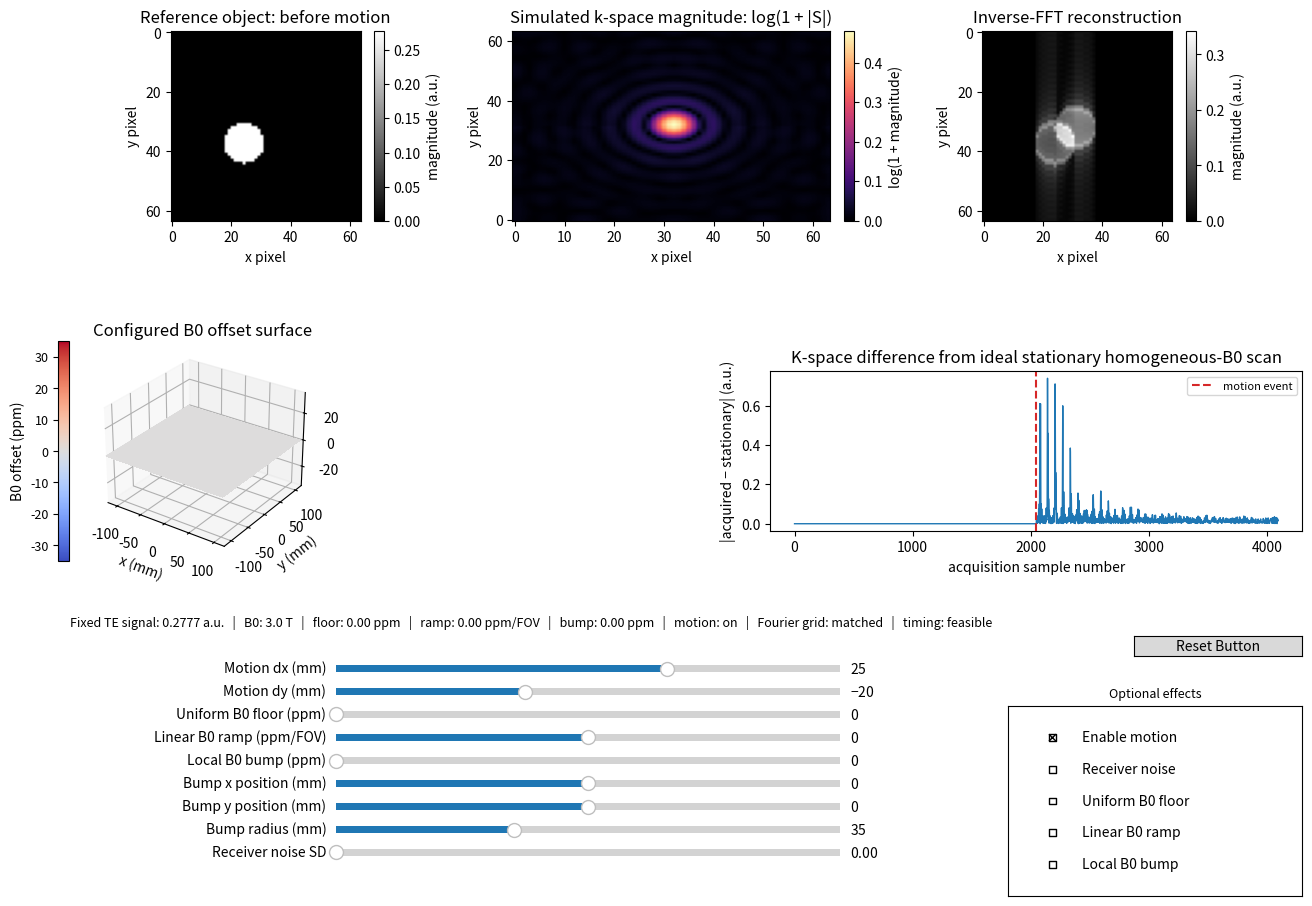

Here is the Python script that generated this plot:
"""Interactive educational MRI forward model for one movable voxel.

Install dependencies once with:  pip install numpy matplotlib
Run this file with:             python mri_single_voxel_forward_model.py

This program models one finite circular voxel-region, rather than an image
made from several tissues.  Its adjustable radius makes the object large
enough to show its spatial structure in object space, k-space, and the final
reconstruction.  It still follows the MRI forward model: predict a complex
transverse signal, encode it in k-space with gradients, add optional receiver
noise, and reconstruct with an inverse Fourier transform.
"""

# Import NumPy for arrays, complex arithmetic, exponentials, and random noise.
import numpy as np
# Import Matplotlib for the plots and interactive user interface.
import matplotlib.pyplot as plt
# Import colour-map helpers for the fixed-scale three-dimensional B0 surface.
from matplotlib import cm
# Import a fixed normalization so B0 colours do not rescale between updates.
from matplotlib.colors import Normalize
# Import Slider, CheckButtons, and Button widgets used to change simulation parameters.
from matplotlib.widgets import Slider, CheckButtons, Button

# Store the gyromagnetic ratio of hydrogen in cycles per second per tesla.
GAMMA_HZ = 42.577e6
# Store the nominal main magnetic field strength in tesla.
B0_T = 3.0
# Set the reconstructed field of view in metres in both in-plane directions.
FOV_M = 0.24
# Set the number of Cartesian samples in each k-space direction.
N = 64
# Set the duration of the readout gradient in seconds.
READOUT_S = 4e-3
# Set the duration of the phase-encoding gradient blip in seconds.
PHASE_S = 1e-3
# Set the rectangular RF-pulse duration in seconds.
PULSE_S = 1e-3
# Fix the proton density of the one simulated voxel-region in arbitrary units.
PROTON_DENSITY = 1.0
# Fix the voxel-region's T1 relaxation time in seconds.
T1_S = 0.900
# Fix the voxel-region's T2-star relaxation time in seconds.
T2STAR_S = 0.050
# Fix the repetition time in seconds.
TR_S = 0.500
# Fix the echo time in seconds.
TE_S = 0.020
# Fix the B1 amplitude in tesla.
B1_T = 0.10e-3
# Fix the x gradient to the Fourier-grid-matched value.
GX_TPM = N / (GAMMA_HZ * FOV_M * READOUT_S)
# Fix the y gradient to the Fourier-grid-matched value.
GY_TPM = N / (2 * GAMMA_HZ * FOV_M * PHASE_S)
# Fix the original voxel-region centre in metres.
VOXEL_X_M = -0.030
# Fix the original voxel-region centre in metres.
VOXEL_Y_M = 0.020
# Fix the radius of the one finite circular voxel-region in metres.
VOXEL_RADIUS_M = 0.025
# Fix the random-number seed so receiver-noise realizations remain reproducible without a UI control.
NOISE_SEED = 123
# Fix the B0-map display range in ppm so colour changes are directly comparable between settings.
B0_DISPLAY_LIMIT_PPM = 35.0

# Make the image-space coordinate at the centre of every reconstruction pixel.
coords_m = (np.arange(N) - N / 2) * FOV_M / N
# Use rows for y and columns for x, matching a conventional displayed image.
x_grid_m, y_grid_m = np.meshgrid(coords_m, coords_m)

# Create one taller window containing the images, diagnostic plots, sliders, and effect options.
fig, axes = plt.subplots(1, 3, figsize=(14, 10))
# Reserve a generous gap between the upper images and the lower diagnostic panels.
plt.subplots_adjust(left=0.06, right=0.98, top=0.92, bottom=0.73, wspace=0.35)

# Create the first image artist for the finite reference object before any motion occurs.
object_im = axes[0].imshow(np.zeros((N, N)), cmap="gray", vmin=0, vmax=1, origin="upper")
# Label the first panel so it is not confused with the moving-object history.
axes[0].set_title("Reference object: before motion")
# Create the second image artist for logarithmic k-space magnitude.
kspace_im = axes[1].imshow(np.zeros((N, N)), cmap="magma", origin="lower", aspect="auto")
# Label the second panel; a finite object produces the familiar bright central k-space structure.
axes[1].set_title("Simulated k-space magnitude: log(1 + |S|)")
# Create the third image artist for reconstructed image magnitude.
recon_im = axes[2].imshow(np.zeros((N, N)), cmap="gray", vmin=0, vmax=1, origin="upper")
# Label the third panel.
axes[2].set_title("Inverse-FFT reconstruction")

# Add position labels to every displayed image panel.
for axis in axes:
    axis.set_xlabel("x pixel")
    axis.set_ylabel("y pixel")

# Add colorbars so brightness has a visible numerical scale.
fig.colorbar(object_im, ax=axes[0], fraction=0.046, pad=0.04, label="magnitude (a.u.)")
# Add the k-space magnitude colorbar.
fig.colorbar(kspace_im, ax=axes[1], fraction=0.046, pad=0.04, label="log(1 + magnitude)")
# Add the reconstruction colorbar.
recon_colourbar = fig.colorbar(recon_im, ax=axes[2], fraction=0.046, pad=0.04, label="magnitude (a.u.)")
# Read the actual displayed bounds after image aspect ratios and colourbars have been applied.
reference_bounds = axes[0].get_position()
# Read the k-space panel bounds that define the intended centre spacing.
kspace_bounds = axes[1].get_position()
# Read the reconstruction panel's current displayed bounds before moving only that panel.
reconstruction_bounds = axes[2].get_position()
# Calculate the reference and k-space horizontal centres in normalized figure coordinates.
reference_centre = reference_bounds.x0 + reference_bounds.width / 2
# Calculate the k-space horizontal centre in normalized figure coordinates.
kspace_centre = kspace_bounds.x0 + kspace_bounds.width / 2
# Place the reconstruction centre one equal panel-to-panel interval to the right of k-space.
target_reconstruction_centre = 2 * kspace_centre - reference_centre
# Convert the desired centre back into the reconstruction axis's left position.
target_reconstruction_left = target_reconstruction_centre - reconstruction_bounds.width / 2
# Move only the reconstruction image panel while retaining its existing size and vertical placement.
axes[2].set_position([target_reconstruction_left, reconstruction_bounds.y0, reconstruction_bounds.width, reconstruction_bounds.height])
# Place the reconstruction colourbar directly beside the newly positioned reconstruction panel.
recon_colourbar.ax.set_position([target_reconstruction_left + reconstruction_bounds.width + 0.010, reconstruction_bounds.y0, recon_colourbar.ax.get_position().width, reconstruction_bounds.height])

# Add a taller three-dimensional axes so its square 3-D drawing area is large enough to read.
b0_axis = fig.add_axes([0.06, 0.39, 0.42, 0.22], projection="3d")
# Create one fixed colour normalization shared by every B0 surface redraw.
b0_norm = Normalize(vmin=-B0_DISPLAY_LIMIT_PPM, vmax=B0_DISPLAY_LIMIT_PPM)
# Create the initial flat B0 surface before any field modifier is enabled.
b0_surface = b0_axis.plot_surface(x_grid_m * 1e3, y_grid_m * 1e3, np.zeros((N, N)), cmap="coolwarm", norm=b0_norm, linewidth=0, antialiased=False)
# Label the B0-surface panel with a compact title that stays inside its dedicated area.
b0_axis.set_title("Configured B0 offset surface", fontsize=12, pad=4)
# Label its fixed physical x direction.
b0_axis.set_xlabel("x (mm)", fontsize=10, labelpad=2)
# Label its fixed physical y direction.
b0_axis.set_ylabel("y (mm)", fontsize=10, labelpad=2)
# Omit a z-axis label because the adjacent colourbar already supplies the same units without crowding the plot.
# Lock the x limits to the full field of view in millimetres.
b0_axis.set_xlim(-FOV_M * 500, FOV_M * 500)
# Lock the y limits to the full field of view in millimetres.
b0_axis.set_ylim(-FOV_M * 500, FOV_M * 500)
# Lock the vertical limits to the same range used by the colour map.
b0_axis.set_zlim(-B0_DISPLAY_LIMIT_PPM, B0_DISPLAY_LIMIT_PPM)
# Choose a stable viewing angle that shows both field shape and location.
b0_axis.view_init(elev=28, azim=-55)
# Create a colourbar from a fixed scalar mapper rather than from a changing surface artist.
b0_colour_mapper = cm.ScalarMappable(norm=b0_norm, cmap="coolwarm")
# Attach an empty array so Matplotlib can use the scalar mapper for the colourbar.
b0_colour_mapper.set_array([])
# Add the fixed B0 heat-map scale to the left of the three-dimensional surface.
b0_colourbar = fig.colorbar(b0_colour_mapper, ax=b0_axis, location="left", fraction=0.046, pad=0.04, label="B0 offset (ppm)")
# Reduce colourbar text slightly so it does not crowd the neighbouring diagnostic graph.
b0_colourbar.ax.tick_params(labelsize=9)
# Reduce the colourbar label size to match the compact B0 panel.
b0_colourbar.set_label("B0 offset (ppm)", fontsize=10)
# Add an axes for the difference between acquired and ideal k-space samples.
signal_axis = fig.add_axes([0.58, 0.42, 0.38, 0.16])
# Add an axes used only for a concise state and warning message.
status_text = fig.text(0.08, 0.325, "", fontsize=9)

# Define slider label, minimum, maximum, and initial value for the remaining controls.
slider_specs = [
    ("Motion dx (mm)", -80.0, 80.0, 25.0),
    ("Motion dy (mm)", -80.0, 80.0, -20.0),
    ("Uniform B0 floor (ppm)", 0.0, 10.0, 0.0),
    ("Linear B0 ramp (ppm/FOV)", -10.0, 10.0, 0.0),
    ("Local B0 bump (ppm)", 0.0, 20.0, 0.0),
    ("Bump x position (mm)", -100.0, 100.0, 0.0),
    ("Bump y position (mm)", -100.0, 100.0, 0.0),
    ("Bump radius (mm)", 5.0, 90.0, 35.0),
    ("Receiver noise SD", 0.0, 0.75, 0.00),
]

# Keep every Slider object in a list so callbacks and values are easy to access.
sliders = []
# Create one horizontal slider for each requested parameter.
for index, (label, low, high, initial) in enumerate(slider_specs):
    # Place each slider in its own thin axes beneath the status line.
    slider_axis = fig.add_axes([0.27, 0.275 - index * 0.023, 0.36, 0.015])
    # Construct and store the interactive slider.
    sliders.append(Slider(slider_axis, label, low, high, valinit=initial))

# Create a checkbox panel for turning each optional physical effect on or off.
check_axis = fig.add_axes([0.75, 0.055, 0.21, 0.190])
# Store the desired startup state for every checkbox so the reset button can restore it exactly.
INITIAL_CHECK_STATES = [True, False, False, False, False]
# Motion is enabled initially, while B0 modifiers and noise begin disabled.
checks = CheckButtons(check_axis, ["Enable motion", "Receiver noise", "Uniform B0 floor", "Linear B0 ramp", "Local B0 bump"], INITIAL_CHECK_STATES)
# Put a concise title above the checkbox panel.
check_axis.set_title("Optional effects", fontsize=9)
# Add a reset button directly above the options box.
reset_axis = fig.add_axes([0.84, 0.295, 0.12, 0.020])
# Create the button that restores all user controls to their initial values.
reset_button = Button(reset_axis, "Reset Button")


def spoiled_gre_signal(rho, t1_s, t2star_s, tr_s, te_s, b1_t):
    """Calculate the complex-free magnitude at TE for a spoiled GRE voxel."""
    # Convert B1 amplitude and pulse duration into flip angle in radians.
    alpha_rad = 2 * np.pi * GAMMA_HZ * b1_t * PULSE_S
    # Calculate the longitudinal recovery factor over one repetition period.
    e1 = np.exp(-tr_s / t1_s)
    # Calculate the spoiled-GRE steady-state transverse signal just after RF.
    steady_transverse = rho * (1 - e1) * np.sin(alpha_rad) / (1 - e1 * np.cos(alpha_rad))
    # Apply T2-star loss during the time between RF excitation and the echo.
    return steady_transverse * np.exp(-te_s / t2star_s), alpha_rad


def make_circular_voxel(signal_at_te, x_m, y_m, radius_m):
    """Make one finite, uniformly bright circular voxel-region at a physical location."""
    # Calculate every image pixel's squared distance from the circle centre.
    squared_distance_m2 = (x_grid_m - x_m) ** 2 + (y_grid_m - y_m) ** 2
    # Mark pixels inside the requested radius as belonging to the finite voxel-region.
    inside_voxel = squared_distance_m2 <= radius_m ** 2
    # Assign the predicted TE signal inside the region and zero signal outside it.
    return signal_at_te * inside_voxel.astype(float)


def make_b0_off_resonance_map(floor_ppm, ramp_ppm_per_fov, bump_ppm, bump_x_m, bump_y_m, bump_radius_m):
    """Make the scanner B0 map from a uniform floor, linear ramp, and movable curved local bump."""
    # Make the uniform positive field offset that raises the B0 value everywhere by the same amount.
    uniform_component_ppm = floor_ppm
    # Make a smooth linear weak-to-strong field ramp along x; negative values reverse its direction.
    linear_component_ppm = ramp_ppm_per_fov * (x_grid_m / FOV_M)
    # Calculate squared distance from the centre of the selected local B0 imperfection.
    bump_distance_squared_m2 = (x_grid_m - bump_x_m) ** 2 + (y_grid_m - bump_y_m) ** 2
    # Make a Gaussian-shaped local B0 bump whose radius controls its spatial spread.
    bump_component_ppm = bump_ppm * np.exp(-bump_distance_squared_m2 / (2 * bump_radius_m ** 2))
    # Add all three user-controlled contributions to make the total B0 offset map in parts per million.
    total_offset_ppm = uniform_component_ppm + linear_component_ppm + bump_component_ppm
    # Convert the total field offset from ppm into tesla relative to the nominal B0 value.
    delta_b0_t = B0_T * total_offset_ppm * 1e-6
    # Convert the local B0 error to an off-resonance frequency map in cycles per second (hertz).
    off_resonance_hz = GAMMA_HZ * delta_b0_t
    # Return both the frequency map used in encoding and the ppm map used for display.
    return off_resonance_hz, total_offset_ppm


def forward_encode(object_image, kx, ky, readout_time_s, off_resonance_hz):
    """Encode one object while B0 phase continues to accumulate throughout the readout."""
    # Make the x-direction Fourier phase matrix for every kx location and image x coordinate.
    ex = np.exp(-2j * np.pi * np.outer(kx, coords_m))
    # Make the y-direction Fourier phase matrix for every ky location and image y coordinate.
    ey = np.exp(-2j * np.pi * np.outer(ky, coords_m))
    # Allocate one complex value for every phase-encode and readout sample.
    encoded_kspace = np.empty((N, N), dtype=complex)
    # Calculate every readout sample separately because off-resonance phase changes with time.
    for column, time_from_te_s in enumerate(readout_time_s):
        # Accumulate the local B0 phase from excitation through this particular sample time.
        b0_phase = np.exp(-2j * np.pi * off_resonance_hz * (TE_S + time_from_te_s))
        # Apply that time-dependent phase to the object before spatial encoding this sample.
        object_at_sample = object_image * b0_phase
        # Sum the Fourier-encoded contribution of every object pixel for every ky value at this kx value.
        encoded_kspace[:, column] = ey @ object_at_sample @ ex[column, :] / N
    # Return the fully encoded k-space data matrix.
    return encoded_kspace


def make_kspace(object_before, object_after, gx_tpm, gy_tpm, off_resonance_hz, motion_on, noise_on, noise_sd, seed):
    """Apply the Fourier forward model to the finite voxel before and after a motion event."""
    # Create the readout kx locations in cycles per metre.
    kx = GAMMA_HZ * gx_tpm * np.linspace(-READOUT_S / 2, READOUT_S / 2, N, endpoint=False)
    # Create the phase-encode ky locations in cycles per metre.
    ky = GAMMA_HZ * gy_tpm * PHASE_S * np.linspace(-1, 1, N, endpoint=False)
    # Make one timing value for every readout sample, with the k-space centre acquired at TE.
    readout_time_s = np.linspace(-READOUT_S / 2, READOUT_S / 2, N, endpoint=False)
    # Transform the reference object into its complete stationary k-space data matrix.
    kspace_before = forward_encode(object_before, kx, ky, readout_time_s, off_resonance_hz)
    # Transform the displaced object into the k-space data that would be acquired after movement.
    kspace_after = forward_encode(object_after, kx, ky, readout_time_s, off_resonance_hz)
    # Start with the data from the object before it moves.
    kspace = kspace_before.copy()
    # Place the instantaneous movement halfway through the ordered acquisition.
    motion_sample = (N * N) // 2
    # Replace only the second half of acquired samples with data from the displaced object.
    if motion_on:
        # This is the data inconsistency that creates motion artifact after reconstruction.
        kspace.flat[motion_sample:] = kspace_after.flat[motion_sample:]
    # Make a repeatable random-number generator so the seed selects a noise realization.
    rng = np.random.default_rng(seed)
    # Add circular complex Gaussian receiver noise if the receiver-noise checkbox is enabled.
    if noise_on and noise_sd > 0:
        # Divide by sqrt(2) so noise_sd is the requested complex-noise RMS magnitude.
        kspace += noise_sd * (rng.normal(size=(N, N)) + 1j * rng.normal(size=(N, N))) / np.sqrt(2)
    # Return acquired k-space, stationary k-space, and physical sample-coordinate vectors for diagnostics.
    return kspace, kspace_before, kx, ky


def update(_=None):
    """Read controls, run the MRI forward model, and redraw every plot."""
    # Allow this function to replace the existing three-dimensional B0 surface artist.
    global b0_surface
    # Convert the prescribed motion in x from millimetres to metres.
    dx_m = sliders[0].val * 1e-3
    # Convert the prescribed motion in y from millimetres to metres.
    dy_m = sliders[1].val * 1e-3
    # Read the uniform B0 floor offset in parts per million.
    floor_ppm = sliders[2].val
    # Read the signed left-to-right B0 ramp strength in parts per million per field of view.
    ramp_ppm_per_fov = sliders[3].val
    # Read the peak size of the movable local B0 bump in parts per million.
    bump_ppm = sliders[4].val
    # Convert the local B0 bump's x position from millimetres to metres.
    bump_x_m = sliders[5].val * 1e-3
    # Convert the local B0 bump's y position from millimetres to metres.
    bump_y_m = sliders[6].val * 1e-3
    # Convert the local B0 bump's radius from millimetres to metres.
    bump_radius_m = sliders[7].val * 1e-3
    # Read the combined receiver-noise standard deviation.
    noise_sd = sliders[8].val
    # Use the fixed seed so a control change does not also create an unrelated new noise realization.
    seed = NOISE_SEED
    # Read the five checkbox states in their displayed order.
    motion_on, noise_on, floor_on, ramp_on, bump_on = checks.get_status()
    # Use the floor slider only while its modifier is enabled.
    active_floor_ppm = floor_ppm if floor_on else 0.0
    # Use the ramp slider only while its modifier is enabled.
    active_ramp_ppm_per_fov = ramp_ppm_per_fov if ramp_on else 0.0
    # Use the bump parameters only while the local-bump modifier is enabled.
    active_bump_ppm = bump_ppm if bump_on else 0.0

    # Predict the fixed finite voxel-region's magnitude at TE and calculate its RF flip angle.
    signal_at_te, alpha_rad = spoiled_gre_signal(PROTON_DENSITY, T1_S, T2STAR_S, TR_S, TE_S, B1_T)
    # Make the finite object at its initial position before the motion event.
    object_before = make_circular_voxel(signal_at_te, VOXEL_X_M, VOXEL_Y_M, VOXEL_RADIUS_M)
    # Make the same finite object at its displaced position after the motion event.
    object_after = make_circular_voxel(signal_at_te, VOXEL_X_M + dx_m, VOXEL_Y_M + dy_m, VOXEL_RADIUS_M)
    # Make the scanner-fixed B0 map that causes spatially varying off-resonance frequency.
    off_resonance_hz, b0_offset_ppm = make_b0_off_resonance_map(active_floor_ppm, active_ramp_ppm_per_fov, active_bump_ppm, bump_x_m, bump_y_m, bump_radius_m)
    # Generate the acquired k-space from the forward model and add any enabled noise.
    kspace, stationary_kspace, kx, ky = make_kspace(object_before, object_after, GX_TPM, GY_TPM, off_resonance_hz, motion_on, noise_on, noise_sd, seed)
    # Make the ideal reference scan: stationary object, perfectly homogeneous B0, and no receiver noise.
    ideal_kspace, _, _, _ = make_kspace(object_before, object_before, GX_TPM, GY_TPM, np.zeros_like(off_resonance_hz), False, False, 0.0, seed)
    # Invert the sampled k-space with the standard unitary two-dimensional inverse DFT.
    reconstruction = np.fft.fftshift(np.fft.ifft2(np.fft.fftshift(kspace), norm="ortho"))

    # Display the initial finite object's magnitude; B0 phase is invisible in an object-magnitude view.
    object_display = object_before

    # Update the object panel with the fixed finite reference object before its motion event.
    object_im.set_data(object_display)
    # Update the object brightness scale without dividing by zero for a zero-density voxel.
    object_im.set_clim(0, max(signal_at_te, 1e-9))
    # Update the k-space panel with logarithmic magnitude so its central low-frequency energy is visible.
    kspace_im.set_data(np.log1p(np.abs(kspace)))
    # Scale the k-space display to its current peak.
    kspace_im.set_clim(0, max(np.log1p(np.abs(kspace)).max(), 1e-9))
    # Update the reconstructed-magnitude panel.
    recon_im.set_data(np.abs(reconstruction))
    # Update the reconstruction brightness scale.
    recon_im.set_clim(0, max(np.abs(reconstruction).max(), 1e-9))
    # Remove the previous B0 surface before drawing the new configured field surface.
    b0_surface.remove()
    # Draw the updated B0 surface using the fixed colour normalization and physical coordinate grid.
    b0_surface = b0_axis.plot_surface(x_grid_m * 1e3, y_grid_m * 1e3, b0_offset_ppm, cmap="coolwarm", norm=b0_norm, linewidth=0, antialiased=False)
    # Reassert fixed x limits because the plotted surface must never change the displayed spatial extent.
    b0_axis.set_xlim(-FOV_M * 500, FOV_M * 500)
    # Reassert fixed y limits because the plotted surface must never change the displayed spatial extent.
    b0_axis.set_ylim(-FOV_M * 500, FOV_M * 500)
    # Reassert fixed z limits because field-height changes must remain directly comparable.
    b0_axis.set_zlim(-B0_DISPLAY_LIMIT_PPM, B0_DISPLAY_LIMIT_PPM)

    # Calculate the total k-space change relative to an ideal stationary scan with homogeneous B0.
    kspace_difference = np.abs(kspace - ideal_kspace)
    # Clear the previous k-space-difference trace before drawing the new one.
    signal_axis.clear()
    # Plot difference in exact acquisition order; B0, motion, and noise can each make it nonzero.
    signal_axis.plot(kspace_difference.ravel(), color="tab:blue", linewidth=1)
    # Mark the exact sample at which motion begins when enabled.
    if motion_on:
        # Draw the boundary between data acquired before and after the displacement.
        signal_axis.axvline(N * N // 2, color="tab:red", linestyle="--", label="motion event")
    # Label the diagnostic plot with the comparison it makes.
    signal_axis.set_title("K-space difference from ideal stationary homogeneous-B0 scan")
    # Label its horizontal axis.
    signal_axis.set_xlabel("acquisition sample number")
    # Label its vertical axis.
    signal_axis.set_ylabel("|acquired − stationary| (a.u.)")
    # Show the motion-event legend only if the event exists.
    if motion_on:
        signal_axis.legend(fontsize=8)

    # Check whether the selected gradients still use the nominal discrete Fourier sample spacing.
    kx_spacing = abs(kx[1] - kx[0])
    # Compute the corresponding y-direction k-space spacing.
    ky_spacing = abs(ky[1] - ky[0])
    # Declare the grid matched only when both spacings are near one over the fixed FOV.
    grid_matched = np.isclose(kx_spacing, 1 / FOV_M, rtol=0.01) and np.isclose(ky_spacing, 1 / FOV_M, rtol=0.01)
    # Check a minimal simplified sequence-timing condition.
    timing_ok = TE_S >= PULSE_S / 2 + PHASE_S + READOUT_S / 2 and TR_S >= TE_S + READOUT_S / 2
    # State what is being simulated and warn about nonphysical timing or grid mismatch.
    status_text.set_text(f"Fixed TE signal: {signal_at_te:.4f} a.u.   |   B0: {B0_T:.1f} T   |   "
                         f"floor: {active_floor_ppm:.2f} ppm   |   ramp: {active_ramp_ppm_per_fov:.2f} ppm/FOV   |   bump: {active_bump_ppm:.2f} ppm   |   "
                         f"motion: {'on' if motion_on else 'off'}   |   "
                         f"Fourier grid: {'matched' if grid_matched else 'mismatched'}   |   timing: {'feasible' if timing_ok else 'not feasible'}")
    # Use red text whenever either important diagnostic check fails.
    status_text.set_color("black" if grid_matched and timing_ok else "tab:red")
    # Ask Matplotlib to redraw without blocking interaction.
    fig.canvas.draw_idle()


# Re-run the model whenever any slider value changes.
for slider in sliders:
    # Register the shared redraw callback for this slider.
    slider.on_changed(update)

# Re-run the model whenever any optional-effect checkbox changes.
checks.on_clicked(update)


def reset_controls(_):
    """Restore all sliders and checkboxes to their original simulation settings."""
    # Reset every slider to the valinit value declared in slider_specs.
    for slider in sliders:
        slider.reset()
    # Read the currently active checkbox states before changing any of them.
    current_states = checks.get_status()
    # Toggle only controls whose current state differs from the desired startup state.
    for index, desired_state in enumerate(INITIAL_CHECK_STATES):
        if current_states[index] != desired_state:
            checks.set_active(index)
    # Draw once after all controls have been restored.
    update()


# Connect the reset-button click to the full control-reset routine.
reset_button.on_clicked(reset_controls)
# Draw the first complete simulation before the window is shown.
update()
# Start Matplotlib's interactive window loop.
plt.show()
